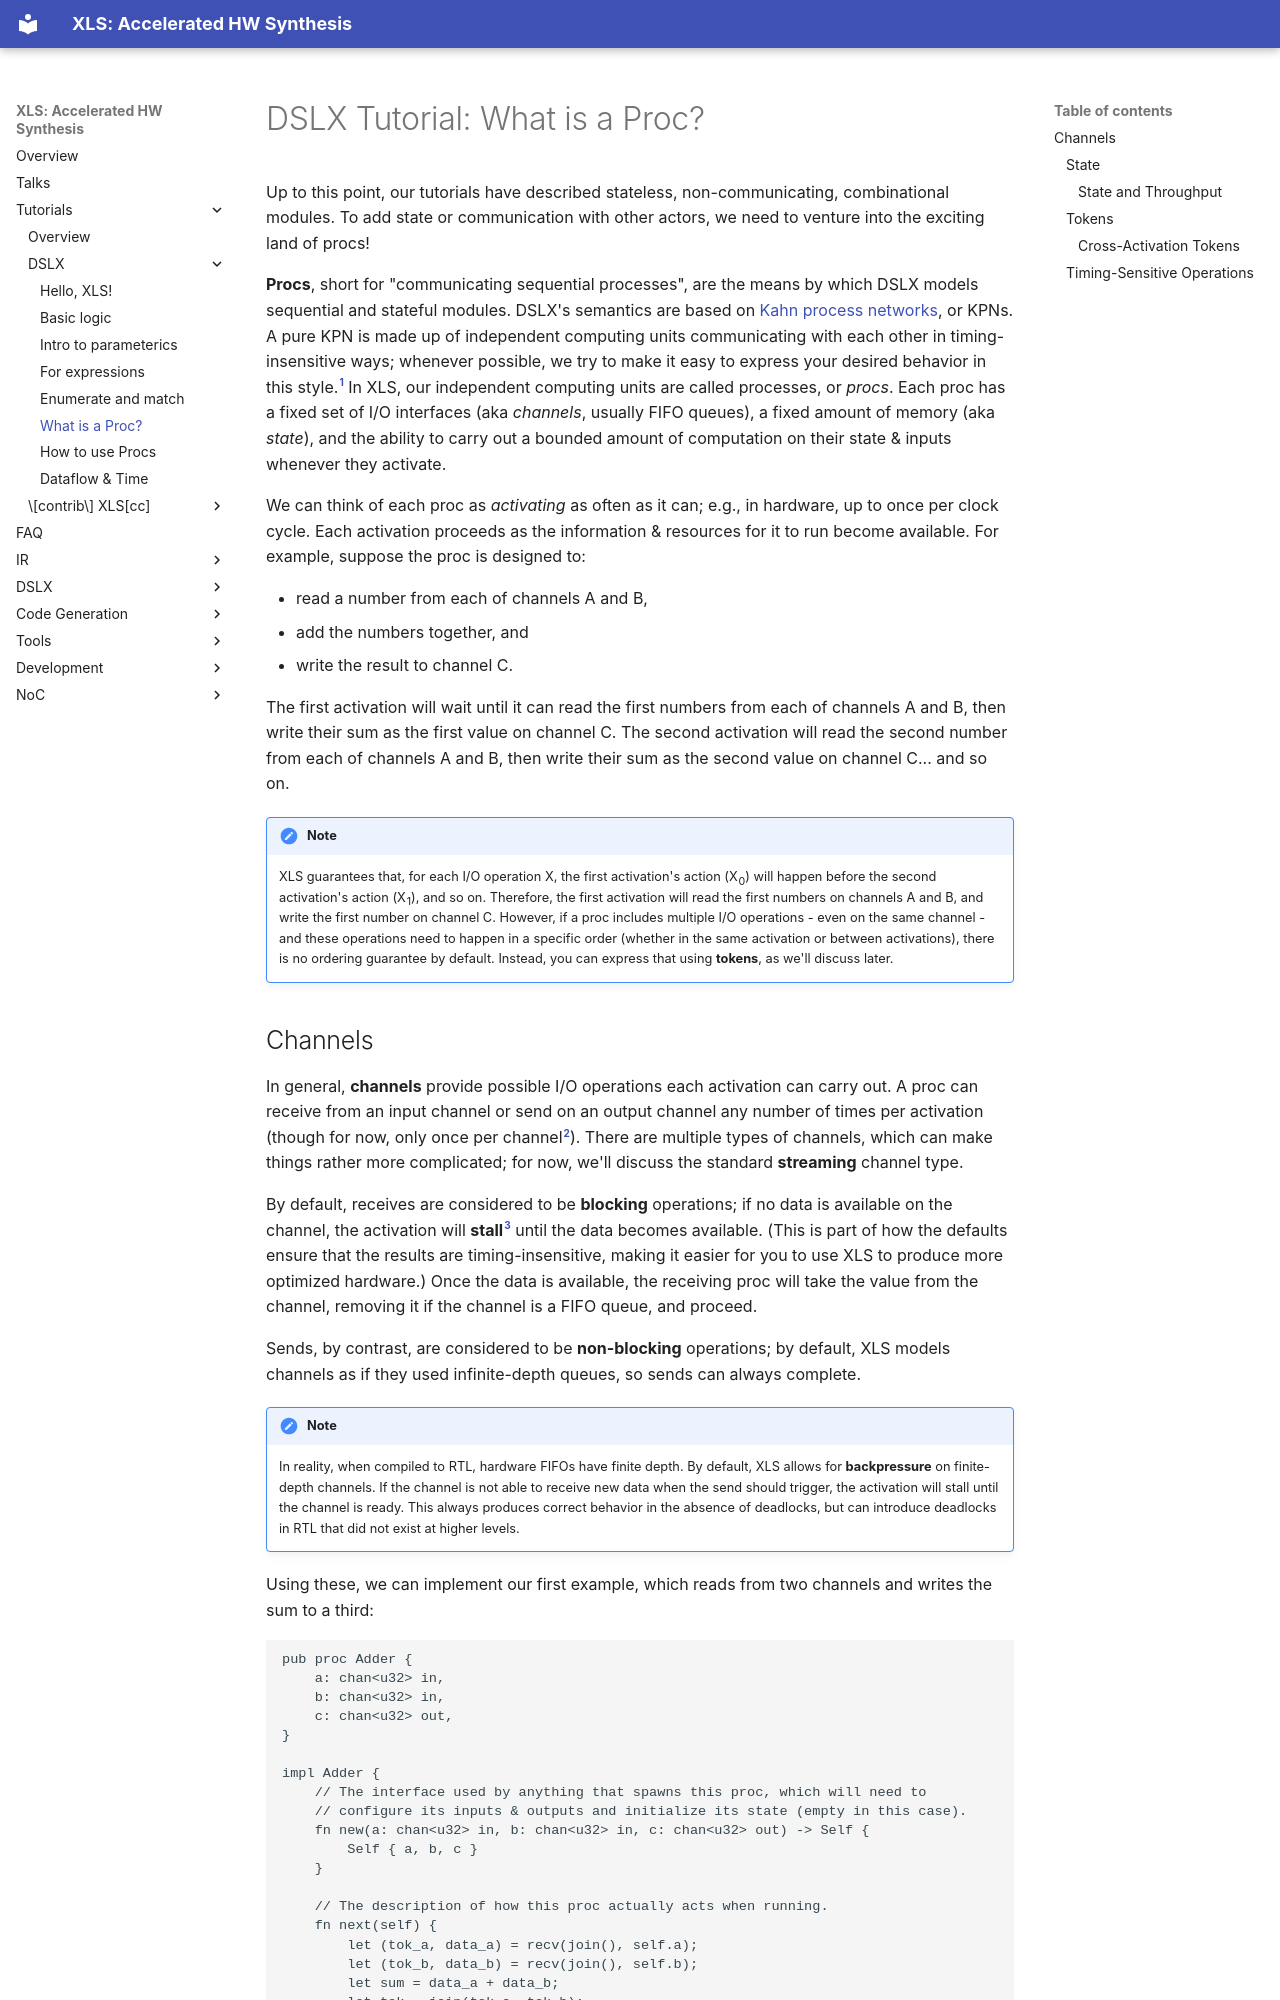

repository: google/xls · page: tutorials/what_is_a_proc/index.html · generator: mkdocs

# DSLX Tutorial: What is a Proc?

Up to this point, our tutorials have described stateless, non-communicating,
combinational modules. To add state or communication with other actors, we need
to venture into the exciting land of procs!

**Procs**, short for "communicating sequential processes", are the means by
which DSLX models sequential and stateful modules. DSLX's semantics are based on
[Kahn process networks](https://en.wikipedia.org/wiki/Kahn_process_networks), or
KPNs. A pure KPN is made up of independent computing units communicating with
each other in timing-insensitive ways; whenever possible, we try to make it easy
to express your desired behavior in this style.[^impure-kpn] In XLS, our
independent computing units are called processes, or *procs*. Each proc has a
fixed set of I/O interfaces (aka *channels*, usually FIFO queues), a fixed
amount of memory (aka *state*), and the ability to carry out a bounded amount of
computation on their state & inputs whenever they activate.

[^impure-kpn]: For when it's necessary, we also expose a limited number of ways
    to express timing-sensitive computations, which we'll discuss
    later.

We can think of each proc as *activating* as often as it can; e.g., in hardware,
up to once per clock cycle. Each activation proceeds as the information &
resources for it to run become available. For example, suppose the proc is
designed to:

*   read a number from each of channels A and B,
*   add the numbers together, and
*   write the result to channel C.

The first activation will wait until it can read the first numbers from each of
channels A and B, then write their sum as the first value on channel C. The
second activation will read the second number from each of channels A and B,
then write their sum as the second value on channel C... and so on.

!!! NOTE
    XLS guarantees that, for each I/O operation X, the first activation's
    action (X<sub>0</sub>) will happen before the second activation's action
    (X<sub>1</sub>), and so on. Therefore, the first activation will read the first
    numbers on channels A and B, and write the first number on channel C. However,
    if a proc includes multiple I/O operations - even on the same channel - and
    these operations need to happen in a specific order (whether in the same
    activation or between activations), there is no ordering guarantee by default.
    Instead, you can express that using **tokens**, as we'll discuss later.
